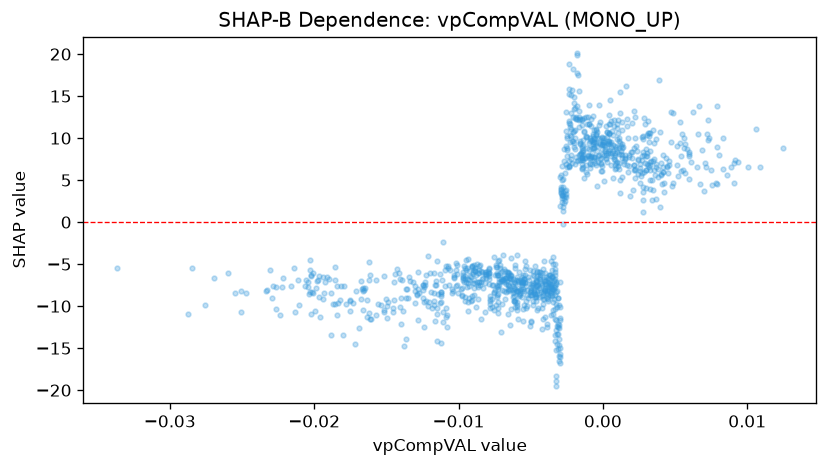

The data file committed next to this chart (first rows):
feature_value, shap_value
0.006982, 3.671
0.007192, 10.48
0.003282, 8.486
-0.00279, 3.163
-0.008942, -6.847
-0.01046, -8.409
-0.005458, -9.884
-0.009533, -8.958
-0.007221, -7.075
-0.002486, 10.03
-0.009081, -9.267
-0.004973, -11.89
-0.001342, 7.651
0.0003898, 9.591
0.004886, 4.618
0.003937, 1.83
-0.008178, -5.954
-0.004981, -8.125
-0.00658, -8.198
-0.009305, -6.944
-0.004856, -9.911
-0.004536, -5.779
-0.007219, -7.475
-0.00138, 8.304
-0.005501, -7.996
-0.00328, -18.32
0.0009796, 7.134
-0.003457, -4.124
-0.005007, -8.625
-0.002952, -7.122
-0.0009047, 7.651
-0.003187, -8.203
-0.0004553, 10.94
0.0002114, 7.571
0.0005201, 8.531
-0.0001214, 7.6
-0.0004755, 10.38
0.002796, 1.231
-0.005471, -8.234
-0.008547, -7.516
-0.01114, -6.86
-0.002594, 2.499
-0.005038, -5.66
-0.002826, 3.217
0.0003934, 12.73
0.0009001, 7.026
-0.006261, -8.034
-0.006611, -5.922
-0.0107, -5.449
-0.006962, -7.013
-0.006752, -6.675
-0.004043, -6.997
-0.01172, -9.394
-0.006848, -6.836
-0.007267, -8.538
-0.003319, -5.885
0.001299, 7.637
-0.003006, -12.55
-0.002218, 12.98
-0.002953, -11.44
... 1,052 more rows
